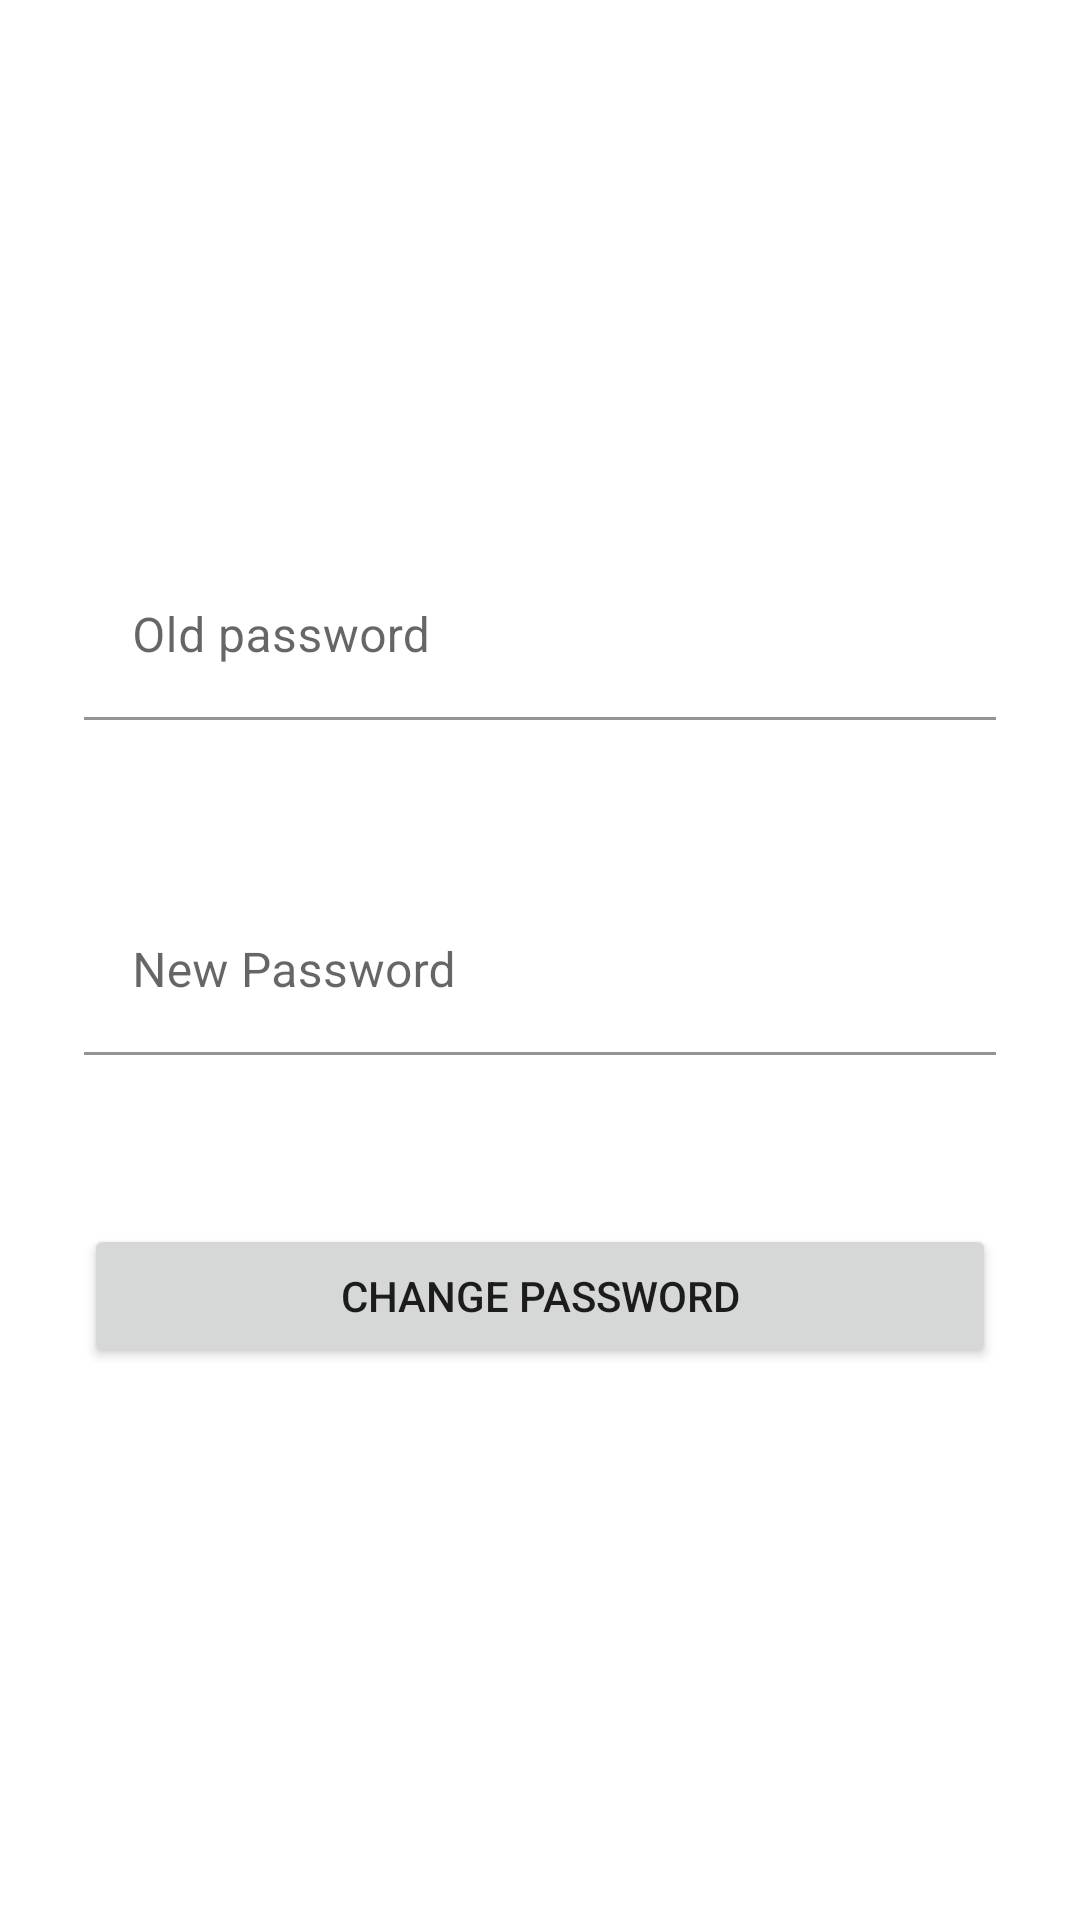

Android layout source for this screen:
<!-- AndroidManifest.xml: application theme AppTheme -->
<!-- res/layout/fragment_change_password.xml -->
<?xml version="1.0" encoding="utf-8"?>

<ScrollView
    xmlns:android="http://schemas.android.com/apk/res/android"
    android:layout_width="match_parent"
    android:layout_height="match_parent"
    xmlns:app="http://schemas.android.com/apk/res-auto"
    android:fillViewport="true">
    <androidx.constraintlayout.widget.ConstraintLayout
        android:layout_width="match_parent"
        android:layout_height="wrap_content">

        <com.google.android.material.textfield.TextInputLayout
            android:id="@+id/editTextLayout1"
            android:layout_width="304dp"
            android:layout_height="wrap_content"
            android:layout_marginTop="160dp"
            android:hint="@string/old_password"
            app:layout_constraintBottom_toTopOf="@id/editTextLayout2"
            app:layout_constraintEnd_toEndOf="parent"
            app:layout_constraintStart_toStartOf="parent"
            app:layout_constraintTop_toTopOf="parent">

            <com.google.android.material.textfield.TextInputEditText
                android:id="@+id/editText1"
                android:layout_width="304dp"
                android:layout_height="wrap_content"
                android:background="@color/colorButton"
                android:inputType="textPassword" />
        </com.google.android.material.textfield.TextInputLayout>


        <com.google.android.material.textfield.TextInputLayout
            android:id="@+id/editTextLayout2"
            android:layout_width="304dp"
            android:layout_height="wrap_content"
            android:layout_marginTop="32dp"
            android:hint="@string/new_password"
            app:layout_constraintBottom_toTopOf="@id/button"
            app:layout_constraintEnd_toEndOf="parent"
            app:layout_constraintStart_toStartOf="parent"
            app:layout_constraintTop_toBottomOf="@id/editTextLayout1">

            <com.google.android.material.textfield.TextInputEditText
                android:id="@+id/editText2"
                android:layout_width="304dp"
                android:layout_height="wrap_content"
                android:background="@color/colorButton"
                android:inputType="textPassword" />
        </com.google.android.material.textfield.TextInputLayout>


        <Button
            android:id="@+id/button"
            android:layout_width="304dp"
            android:layout_height="wrap_content"
            android:layout_marginTop="32dp"
            android:layout_marginBottom="160dp"
            android:text="@string/change_password"
            app:layout_constraintBottom_toBottomOf="parent"
            app:layout_constraintEnd_toEndOf="parent"
            app:layout_constraintStart_toStartOf="parent"
            app:layout_constraintTop_toBottomOf="@id/editTextLayout2" />

    </androidx.constraintlayout.widget.ConstraintLayout>
</ScrollView>
<!-- resources referenced by this layout -->
<resources>
  <color name="colorButton">#FFFFFF</color>
  <string name="change_password">Change password</string>
  <string name="new_password">New Password</string>
  <string name="old_password">Old password</string>
  <style name="AppTheme" parent="Theme.MaterialComponents.Light.NoActionBar">
          
          <item name="colorPrimary">@color/colorPrimaryDark</item>
          <item name="colorPrimaryDark">@color/colorPrimaryDark</item>
          <item name="colorAccent">@color/colorAccent</item>
      </style>
  <color name="colorPrimaryDark">#018DE5</color>
  <color name="colorAccent">@color/colorPrimary</color>
  <color name="colorPrimary">#4DBAFE</color>
</resources>
